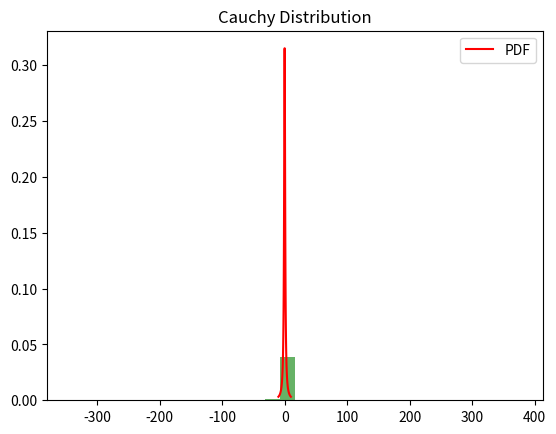

Python code for this plot:
import numpy as np
import matplotlib.pyplot as plt
from scipy.stats import cauchy

loc = 0
scale = 1
data_cauchy = np.random.standard_cauchy(1000)

plt.hist(data_cauchy, bins=30, density=True, alpha=0.6, color='green')
x = np.linspace(-10, 10, 100)
plt.plot(x, cauchy.pdf(x, loc, scale), 'r', label='PDF')
plt.title('Cauchy Distribution')
plt.legend()
plt.show()
